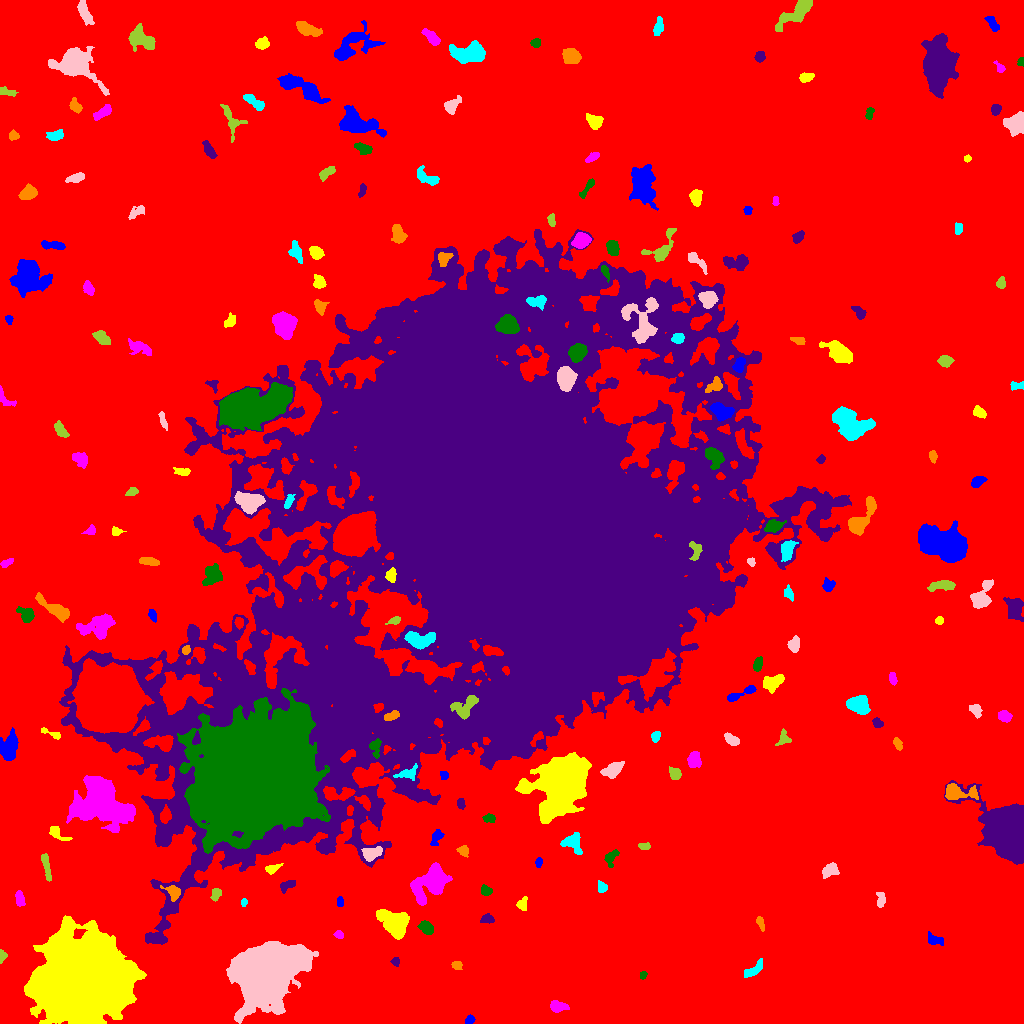

Source data for this figure (header and first rows):
ID, X, Y, A, B, theta, total_flux, mu_max, mu_median, mu_mean, R_fwhm, R_e, R10, R90, x_start, x_end, y_start, y_end, area, greylevel
0, 498, 521.9, 313.4, 305.3, -0.9188, 2376202, 16.0, 3.0, 3.16, 128.1, 231.1, 87.5, 374.6, 0, 1023, 0, 1023, 751942, 3.16
1, 469.5, 3.525, 2.55, 1.898, 0.6191, 255.0, 6.0, 3.0, 3.269, 4.107, 2.932, 1.128, 4.37, 465, 475, 0, 9, 78, 10.27
2, 84.02, 45.06, 18.75, 16.81, 0.1629, 341731, 248.0, 22.0, 39.89, 13.33, 20.51, 6.817, 38.5, 24, 146, 0, 108, 8567, 46.89
3, 557.1, 17.08, 3.673, 2.448, -0.08564, 733.0, 11.0, 3.0, 4.141, 4.334, 3.7, 1.382, 5.917, 550, 569, 11, 23, 177, 12.14
4, 642.8, 48.48, 1.723, 1.485, 0.8275, 65.0, 3.0, 1.0, 1.182, 2.646, 2.111, 0.7979, 3.192, 640, 647, 44, 52, 55, 10.18
5, 395.1, 62.55, 1.917, 1.81, 0.9272, 123.0, 4.0, 1.0, 1.783, 3.241, 2.257, 0.9772, 3.742, 390, 399, 57, 66, 69, 9.783
6, 456.4, 58.45, 2.423, 1.58, 0.1476, 149.0, 4.0, 2.0, 1.733, 3.827, 2.523, 0.9772, 3.868, 451, 462, 54, 62, 86, 9.733
7, 754, 53.91, 6.348, 2.322, 0.6754, 628.0, 6.0, 3.0, 3.305, 6.531, 4.549, 1.784, 6.864, 744, 762, 46, 65, 190, 10.31
8, 264.4, 49.53, 13.4, 10.95, 0.7116, 125241, 157.0, 13.0, 29.4, 12.35, 13.2, 5.109, 25.97, 226, 318, 0, 82, 4260, 36.4
9, 1.674, 67.83, 2.792, 1.622, 1.529, 233.0, 7.0, 3.0, 3.026, 2.985, 2.394, 0.9772, 3.868, 0, 7, 60, 74, 77, 13.03
10, 851.7, 78.32, 2.422, 1.58, 0.4802, 146.0, 5.0, 2.0, 1.825, 2.764, 2.394, 0.7979, 3.989, 847, 858, 73, 82, 80, 10.82
11, 934.3, 83.76, 4.708, 2.498, -0.3763, 421.0, 4.0, 3.0, 2.807, 6.457, 4.107, 1.784, 6.103, 928, 943, 78, 92, 150, 9.807
12, 395.8, 99.62, 8.303, 5.933, -0.6369, 2552, 11.0, 3.0, 3.92, 6.933, 7.506, 2.877, 12.27, 376, 409, 84, 114, 651, 11.92
13, 338.6, 88.81, 2.116, 1.883, -0.5465, 124.0, 3.0, 2.0, 1.746, 3.568, 2.523, 1.128, 3.909, 333, 343, 85, 93, 71, 9.746
14, 426.7, 95.51, 3.857, 2.72, -0.7196, 614.0, 7.0, 3.0, 3.612, 5.078, 4.068, 1.596, 6.408, 417, 433, 89, 103, 170, 12.61
15, 486.6, 104.3, 3.313, 2.065, 0.06403, 288.0, 6.0, 2.0, 2.571, 4.107, 3.192, 1.128, 5.046, 480, 494, 100, 110, 112, 10.57
16, 760.1, 101.2, 3.303, 1.464, -1.155, 196.0, 6.0, 2.0, 2.108, 3.478, 2.764, 0.9772, 4.297, 756, 764, 92, 107, 93, 12.11
17, 244, 121, 1.938, 1.451, 1.332, 116.0, 5.0, 2.0, 2.32, 2.706, 2.111, 0.7979, 3.29, 241, 247, 117, 125, 50, 13.32
18, 880.7, 123.9, 4.293, 2.065, -1.559, 303.0, 5.0, 3.0, 2.484, 4.549, 3.742, 1.493, 5.47, 876, 885, 116, 131, 122, 9.484
19, 215.9, 129.5, 3.091, 2.149, 1.277, 361.0, 6.0, 3.0, 3.223, 4.652, 3.29, 1.382, 5.109, 210, 221, 122, 135, 112, 12.22
20, 459.6, 124.2, 3.434, 2.652, -0.7159, 325.0, 5.0, 2.0, 2.138, 4.334, 3.656, 1.382, 5.754, 453, 468, 118, 132, 152, 11.14
21, 339.8, 121.7, 2.624, 1.383, 1.571, 138.0, 5.0, 2.0, 2.029, 2.821, 2.394, 0.7979, 3.868, 337, 343, 117, 127, 68, 10.03
22, 521.6, 119.9, 3.175, 1.956, 0.9124, 162.0, 4.0, 1.0, 1.385, 3.868, 2.932, 1.128, 4.787, 516, 527, 113, 127, 117, 9.385
23, 19.48, 124.7, 4.008, 2.114, -1.419, 310.0, 4.0, 2.0, 2.366, 5.726, 3.785, 1.493, 5.642, 15, 25, 117, 133, 131, 9.366
24, 486.1, 132.7, 2.556, 2.173, -0.4199, 238.0, 5.0, 2.0, 2.245, 3.949, 3.038, 1.128, 4.652, 481, 492, 128, 139, 106, 10.25
25, 288, 138.6, 4.457, 2.19, 0.5271, 412.0, 7.0, 3.0, 3.029, 3.568, 3.613, 1.382, 5.809, 280, 295, 130, 143, 136, 13.03
26, 173.3, 131, 4.004, 2.933, -0.7177, 712.0, 10.0, 3.0, 4.023, 4.583, 3.785, 1.493, 6.206, 160, 180, 122, 138, 177, 17.02
27, 601.8, 136, 2.599, 2.042, -1.034, 236.0, 6.0, 2.0, 2.36, 3.338, 2.706, 0.9772, 4.514, 598, 607, 131, 143, 100, 10.36
28, 829.7, 153.5, 4.435, 3.048, 0.6394, 538.0, 7.0, 3.0, 2.788, 4.37, 4.406, 1.693, 6.864, 822, 839, 145, 161, 193, 9.788
29, 46.24, 157.3, 7.564, 1.604, -1.37, 525.0, 6.0, 3.0, 2.917, 5.863, 4.26, 1.693, 6.482, 41, 51, 142, 170, 180, 11.92
30, 315.4, 156.3, 3.301, 1.747, 0.3052, 258.0, 5.0, 3.0, 3.035, 4.184, 3.09, 1.262, 4.618, 309, 321, 152, 161, 85, 12.04
31, 538.6, 161.3, 2.254, 1.479, 1.288, 126.0, 4.0, 2.0, 1.881, 3.568, 2.326, 0.9772, 3.568, 535, 542, 156, 166, 67, 9.881
32, 271.4, 154.7, 3.628, 1.717, 0.3322, 334.0, 7.0, 2.0, 2.879, 3.656, 2.932, 1.128, 4.72, 265, 283, 149, 160, 116, 12.88
33, 430.9, 141.2, 10.61, 6.408, 0.8036, 3825, 12.0, 4.0, 4.407, 9.097, 8.885, 3.338, 14.19, 410, 452, 118, 161, 868, 11.41
34, 611.4, 166.2, 4.876, 2.623, 1.011, 389.0, 5.0, 2.0, 2.542, 4.787, 3.989, 1.493, 6.129, 604, 619, 156, 174, 153, 9.542
35, 1009, 193.6, 11.07, 8.866, -1.009, 95037, 187.0, 19.0, 39.47, 10.48, 10.42, 4.068, 19.13, 944, 1023, 159, 243, 2408, 45.47
36, 463.1, 173, 2.714, 2.338, -0.6311, 318.0, 8.0, 3.0, 2.972, 3.656, 3.038, 1.128, 4.853, 456, 468, 166, 178, 107, 10.97
37, 572.4, 180.8, 5.273, 4.388, -0.6727, 1002, 7.0, 4.0, 3.604, 6.817, 5.262, 2.111, 8.078, 560, 582, 169, 191, 278, 15.6
38, 372.1, 170.7, 5.335, 2.817, 0.2854, 477.0, 6.0, 2.0, 2.139, 5.262, 4.478, 1.596, 6.91, 361, 382, 162, 177, 223, 14.14
39, 644.3, 177.2, 2.852, 1.572, -0.03017, 268.0, 7.0, 3.0, 3.309, 3.523, 2.646, 1.128, 4.184, 638, 650, 174, 181, 81, 12.31
40, 511.9, 181.4, 2.305, 1.899, 0.6758, 139.0, 4.0, 1.0, 1.544, 3.656, 2.585, 0.9772, 4.184, 506, 517, 177, 187, 90, 12.54
41, 436.4, 186.2, 4.101, 2.258, 0.9877, 432.0, 7.0, 3.0, 2.979, 3.949, 3.523, 1.382, 5.726, 430, 444, 178, 194, 145, 10.98
42, 57.31, 190.2, 6.239, 2.339, -0.5845, 375.0, 5.0, 2.0, 2.329, 4.82, 3.868, 1.493, 6.206, 49, 72, 183, 197, 161, 10.33
43, 101.9, 221, 13.37, 9.81, -0.5012, 21658, 42.0, 7.0, 10.15, 8.867, 12.17, 4.26, 21.97, 66, 135, 191, 248, 2134, 16.15
44, 488.8, 205.3, 2.828, 1.938, -0.01228, 425.0, 11.0, 4.0, 4.293, 3.141, 2.877, 1.128, 4.72, 482, 495, 201, 210, 99, 15.29
45, 460.9, 220.2, 2.671, 1.804, -1.449, 296.0, 7.0, 3.5, 3.61, 3.613, 2.764, 1.128, 4.406, 457, 465, 214, 225, 82, 15.61
46, 956.2, 230.9, 8.085, 3.567, -0.06136, 2211, 19.0, 4.0, 6.193, 5.046, 5.171, 2.034, 8.992, 945, 978, 224, 240, 357, 16.19
47, 407.6, 250.1, 5.754, 2.545, 0.2798, 502.0, 6.0, 3.0, 2.699, 5.557, 4.222, 1.693, 6.555, 393, 417, 243, 260, 186, 16.7
48, 612.4, 253.5, 4.813, 2.851, 0.5435, 1543, 15.0, 5.0, 5.981, 5.14, 4.549, 1.871, 7.569, 600, 624, 245, 262, 258, 14.98
49, 674.7, 250.4, 3.21, 2.588, -0.8749, 585.0, 8.0, 4.0, 4.333, 4.983, 3.656, 1.493, 5.726, 669, 681, 244, 257, 135, 12.33
50, 931.1, 247.8, 2.178, 1.745, -0.967, 192.0, 6.0, 3.0, 2.954, 3.385, 2.523, 0.9772, 3.909, 927, 935, 243, 253, 65, 9.954
51, 444.2, 248.5, 2.291, 1.815, -0.8099, 166.0, 5.0, 2.0, 2.338, 3.038, 2.523, 0.9772, 3.949, 440, 448, 244, 252, 71, 11.34
52, 562.4, 242.8, 11.36, 9.106, 0.8561, 90069, 192.0, 12.0, 30.88, 9.474, 10.62, 3.989, 21.17, 515, 591, 200, 271, 2917, 39.88
53, 694.1, 263.4, 3.971, 3.152, 1.404, 694.0, 7.0, 3.5, 3.505, 5.614, 4.583, 1.784, 6.956, 687, 701, 256, 272, 198, 12.51
54, 375.5, 276.6, 4.677, 2.634, 1.543, 491.0, 6.0, 3.0, 3.127, 5.585, 3.989, 1.596, 6.155, 369, 381, 265, 285, 157, 18.13
55, 394.6, 265.1, 7.117, 1.671, 0.504, 715.0, 9.0, 4.0, 4.583, 4.82, 4.068, 1.596, 6.257, 384, 405, 258, 273, 156, 17.58
56, 897.8, 279.1, 2.815, 1.529, -1.15, 197.0, 6.0, 2.0, 2.052, 3.432, 2.646, 0.9772, 4.107, 893, 902, 273, 286, 96, 10.05
57, 655.7, 287.4, 2.365, 1.963, 1.321, 227.0, 7.0, 2.0, 2.467, 2.932, 2.706, 0.9772, 4.297, 651, 660, 281, 292, 92, 11.47
58, 731.5, 284, 4.023, 2.202, -0.5723, 550.0, 7.0, 4.0, 3.767, 5.015, 3.868, 1.493, 5.89, 724, 739, 278, 291, 146, 10.77
59, 783.9, 284.3, 3.601, 3.18, 1.489, 401.0, 7.0, 2.0, 2.906, 3.949, 3.432, 1.262, 5.557, 775, 791, 278, 295, 138, 9.906
... 162 more rows
